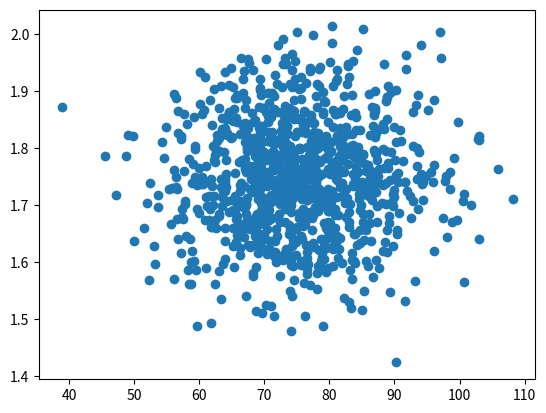

Write Python code to recreate this figure.
import numpy as np

# Set the number of points to sample
n = 1000

# Set the mean and standard deviation for X and Y
mean_x = 75
std_x = 10
mean_y = 1.75
std_y = 0.1

# Sample n values for X and Y
x = np.random.normal(mean_x, std_x, n)
y = np.random.normal(mean_y, std_y, n)

# Plot the points in a 2-dimensional figure
import matplotlib.pyplot as plt
plt.scatter(x, y)
plt.show()